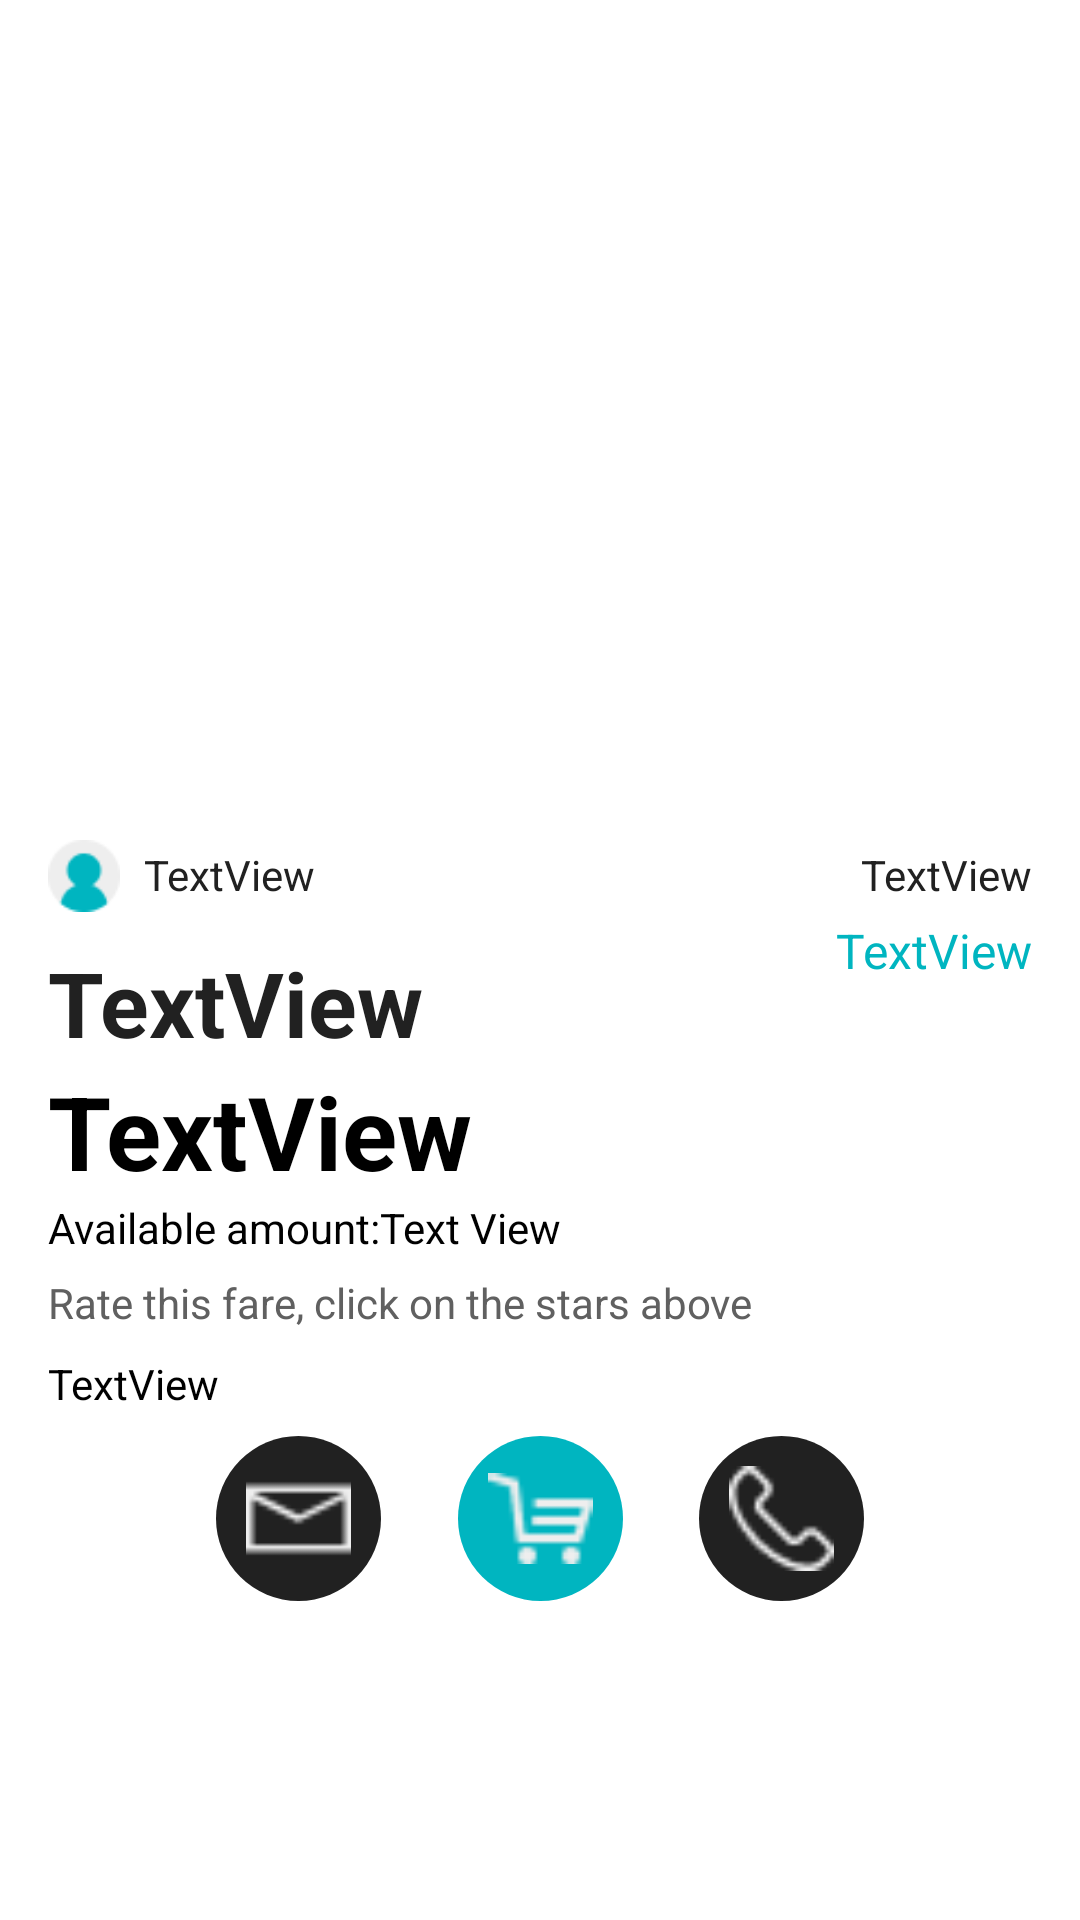

Reconstruct the res/layout file that produces this screen, plus the resources it refers to.
<!-- AndroidManifest.xml: application theme Theme.MarketPlace -->
<!-- res/layout/fragment_product_detail_by_costumer.xml -->
<?xml version="1.0" encoding="utf-8"?>
<ScrollView
    xmlns:android="http://schemas.android.com/apk/res/android"
    xmlns:app="http://schemas.android.com/apk/res-auto"
    xmlns:tools="http://schemas.android.com/tools"
    android:layout_width="match_parent"
    android:layout_height="match_parent"
    tools:context=".fragments.ProductDetailByCostumer">

    <androidx.constraintlayout.widget.ConstraintLayout
        android:layout_width="match_parent"
        android:layout_height="wrap_content">

        <androidx.viewpager2.widget.ViewPager2
            android:id="@+id/vpImagesCostumer"
            android:layout_width="0dp"
            android:layout_height="250dp"
            android:layout_marginTop="14dp"
            app:layout_constraintEnd_toEndOf="parent"
            app:layout_constraintStart_toStartOf="parent"
            app:layout_constraintTop_toTopOf="parent" />

        <ImageView
            android:id="@+id/ivProfileDetailCostumer"
            android:layout_width="24dp"
            android:layout_height="24dp"
            android:layout_marginStart="16dp"
            android:layout_marginTop="16dp"
            android:src="@drawable/avdefault_avatar"
            app:layout_constraintStart_toStartOf="parent"
            app:layout_constraintTop_toBottomOf="@+id/vpImagesCostumer" />

        <TextView
            android:id="@+id/tvSellerNameDeetailCostumer"
            android:layout_width="wrap_content"
            android:layout_height="wrap_content"
            android:layout_marginStart="8dp"
            android:layout_marginTop="18dp"
            android:text="TextView"
            android:textColor="@color/loginFragmentBackground"
            app:layout_constraintStart_toEndOf="@+id/ivProfileDetailCostumer"
            app:layout_constraintTop_toBottomOf="@+id/vpImagesCostumer" />

        <TextView
            android:id="@+id/tvDateDetailCostumer"
            android:layout_width="wrap_content"
            android:layout_height="wrap_content"
            android:layout_marginTop="18dp"
            android:layout_marginEnd="16dp"
            android:text="TextView"
            android:textColor="@color/loginFragmentBackground"
            app:layout_constraintEnd_toEndOf="parent"
            app:layout_constraintTop_toBottomOf="@+id/vpImagesCostumer" />

        <TextView
            android:id="@+id/tvProductTitleDetailCostumer"
            android:layout_width="wrap_content"
            android:layout_height="wrap_content"
            android:layout_marginStart="16dp"
            android:layout_marginTop="10dp"
            android:text="TextView"
            android:textColor="@color/loginFragmentBackground"
            android:textSize="30sp"
            android:textStyle="bold"
            app:layout_constraintStart_toStartOf="parent"
            app:layout_constraintTop_toBottomOf="@+id/ivProfileDetailCostumer" />

        <TextView
            android:id="@+id/tvPriceDetailCostumer"
            android:layout_width="wrap_content"
            android:layout_height="wrap_content"
            android:layout_marginStart="16dp"
            android:text="TextView"
            android:textColor="@color/black"
            android:textSize="34sp"
            android:textStyle="bold"
            app:layout_constraintStart_toStartOf="parent"
            app:layout_constraintTop_toBottomOf="@+id/tvProductTitleDetailCostumer" />

        <TextView
            android:id="@+id/tvProductStateDetailCostumer"
            android:layout_width="wrap_content"
            android:layout_height="wrap_content"
            android:layout_marginTop="5dp"
            android:layout_marginEnd="16dp"
            android:text="TextView"
            android:textColor="@color/loginTextColor1"
            android:textSize="16sp"
            app:layout_constraintEnd_toEndOf="parent"
            app:layout_constraintTop_toBottomOf="@+id/tvDateDetailCostumer" />

        <ImageView
            android:id="@+id/ivIsActive"
            android:layout_width="24dp"
            android:layout_height="24dp"
            android:layout_marginTop="5dp"
            android:layout_marginEnd="9dp"
            android:src="@drawable/product"
            app:layout_constraintEnd_toStartOf="@+id/tvProductStateDetailCostumer"
            app:layout_constraintTop_toBottomOf="@+id/tvDateDetailCostumer" />

        <TextView
            android:id="@+id/textView14"
            android:layout_width="wrap_content"
            android:layout_height="wrap_content"
            android:layout_marginStart="16dp"
            android:text="@string/available_amount"
            android:textColor="@color/black"
            app:layout_constraintStart_toStartOf="parent"
            app:layout_constraintTop_toBottomOf="@+id/tvPriceDetailCostumer" />

        <TextView
            android:id="@+id/tvAmountDetailCostumer"
            android:layout_width="wrap_content"
            android:layout_height="wrap_content"
            android:text="Text View"
            android:textColor="@color/black"
            app:layout_constraintStart_toEndOf="@+id/textView14"
            app:layout_constraintTop_toBottomOf="@+id/tvPriceDetailCostumer" />

        <TextView
            android:id="@+id/textView16"
            android:layout_width="wrap_content"
            android:layout_height="wrap_content"
            android:layout_marginStart="16dp"
            android:layout_marginTop="6dp"
            android:text="@string/rate_this_fare_click_on_the_stars_above"
            android:textColor="@color/hintColor"
            app:layout_constraintStart_toStartOf="parent"
            app:layout_constraintTop_toBottomOf="@+id/textView14" />

        <TextView
            android:id="@+id/tvProductDescriptionDetailCostumer"
            android:layout_width="wrap_content"
            android:layout_height="wrap_content"
            android:layout_marginStart="16dp"
            android:layout_marginTop="8dp"
            android:text="TextView"
            android:textColor="@color/black"
            app:layout_constraintStart_toStartOf="parent"
            app:layout_constraintTop_toBottomOf="@+id/textView16" />

        <ImageView
            android:id="@+id/ivMailDetails"
            android:layout_width="55dp"
            android:layout_height="55dp"
            android:layout_marginStart="72dp"
            android:layout_marginTop="8dp"
            android:background="@drawable/round_no_border_style"
            android:padding="10dp"
            android:src="@drawable/mail"
            app:layout_constraintStart_toStartOf="parent"
            app:layout_constraintTop_toBottomOf="@+id/tvProductDescriptionDetailCostumer" />

        <ImageView
            android:id="@+id/ivOrderDetails"
            android:layout_width="55dp"
            android:layout_height="55dp"
            android:layout_marginTop="8dp"
            android:layout_marginBottom="8dp"
            android:background="@drawable/round_no_border_blue_style"
            android:padding="10dp"
            android:src="@drawable/my_market"
            app:layout_constraintBottom_toBottomOf="parent"
            app:layout_constraintEnd_toStartOf="@+id/ivPhoneDetails"
            app:layout_constraintStart_toEndOf="@+id/ivMailDetails"
            app:layout_constraintTop_toBottomOf="@+id/tvProductDescriptionDetailCostumer" />

        <ImageView
            android:id="@+id/ivPhoneDetails"
            android:layout_width="55dp"
            android:layout_height="55dp"
            android:layout_marginTop="8dp"
            android:layout_marginEnd="72dp"
            android:background="@drawable/round_no_border_style"
            android:padding="10dp"
            android:src="@drawable/phone"
            app:layout_constraintEnd_toEndOf="parent"
            app:layout_constraintTop_toBottomOf="@+id/tvProductDescriptionDetailCostumer" />

    </androidx.constraintlayout.widget.ConstraintLayout>
</ScrollView>
<!-- resources referenced by this layout -->
<resources>
  <color name="black">#FF000000</color>
  <color name="hintColor">#606060</color>
  <color name="loginFragmentBackground">#212121</color>
  <color name="loginTextColor1">#00B5C0</color>
  <!-- drawable avdefault_avatar: png bitmap (drawable, 913 bytes) -->
  <!-- drawable mail: png bitmap (drawable, 337 bytes) -->
  <!-- drawable my_market: png bitmap (drawable, 463 bytes) -->
  <!-- drawable phone: png bitmap (drawable, 561 bytes) -->
  <!-- drawable round_no_border_blue_style (drawable) -->
  <?xml version="1.0" encoding="utf-8"?>
  <selector xmlns:android="http://schemas.android.com/apk/res/android">
  
      <item>
          <shape>
              <gradient android:angle="0" android:endColor="@color/loginTextColor1" android:startColor="@color/loginTextColor1" android:centerColor="@color/loginTextColor1" android:gradientRadius="10sp" />
              <corners android:radius="100dp" />
              <stroke android:width="0dp" />
          </shape>
      </item>
  
  </selector>
  <!-- drawable round_no_border_style (drawable) -->
  <?xml version="1.0" encoding="utf-8"?>
  <selector xmlns:android="http://schemas.android.com/apk/res/android">
  
      <item>
          <shape>
              <gradient android:angle="0" android:endColor="@color/loginFragmentBackground" android:startColor="@color/loginFragmentBackground" android:centerColor="@color/loginFragmentBackground" android:gradientRadius="10sp" />
              <corners android:radius="100dp" />
              <stroke android:width="0dp" />
          </shape>
      </item>
  
  </selector>
  <string name="available_amount">Available amount: </string>
  <string name="rate_this_fare_click_on_the_stars_above">Rate this fare, click on the stars above</string>
  <style name="Theme.MarketPlace" parent="Theme.MaterialComponents.DayNight.NoActionBar">
          
          <item name="colorPrimary">@color/loginTextColor2</item>
          <item name="colorPrimaryVariant">@color/black</item>
          <item name="colorOnPrimary">@color/white</item>
          
          <item name="colorSecondary">@color/teal_200</item>
          <item name="colorSecondaryVariant">@color/teal_700</item>
          <item name="colorOnSecondary">@color/black</item>
          
          <item name="android:statusBarColor" tools:targetApi="l">?attr/colorPrimaryVariant</item>
          
      </style>
  <color name="loginTextColor2">#EEEEEE</color>
  <color name="white">#FFFFFFFF</color>
  <color name="teal_200">#FF03DAC5</color>
  <color name="teal_700">#FF018786</color>
</resources>
